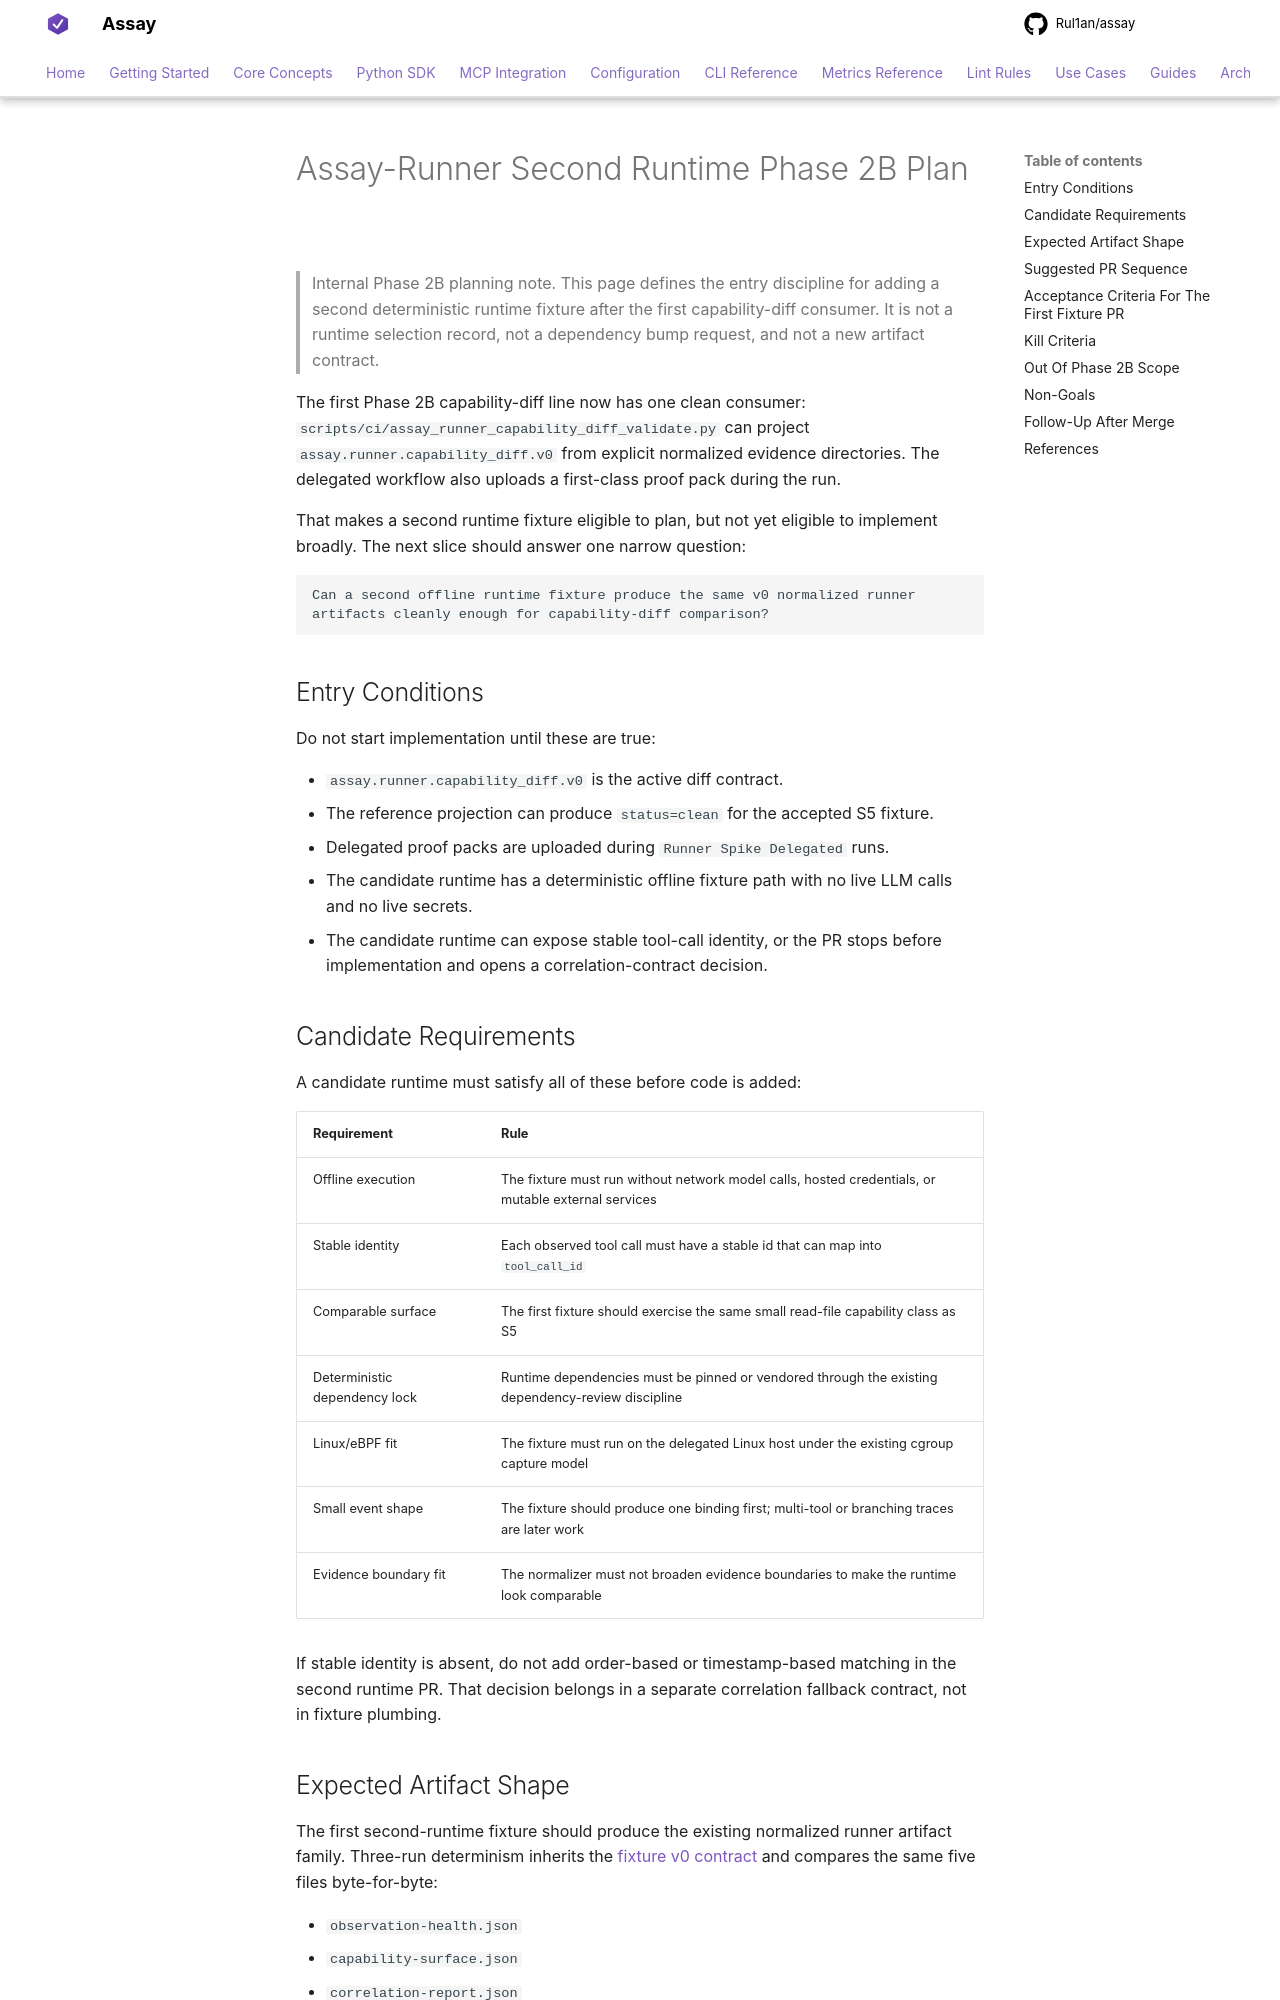

repository: Rul1an/assay · page: reference/runner/second-runtime-plan/index.html · generator: mkdocs

# Assay-Runner Second Runtime Phase 2B Plan

> Internal Phase 2B planning note. This page defines the entry discipline for
> adding a second deterministic runtime fixture after the first capability-diff
> consumer. It is not a runtime selection record, not a dependency bump request,
> and not a new artifact contract.

The first Phase 2B capability-diff line now has one clean consumer:
`scripts/ci/assay_runner_capability_diff_validate.py` can project
`assay.runner.capability_diff.v0` from explicit normalized evidence
directories. The delegated workflow also uploads a first-class proof pack
during the run.

That makes a second runtime fixture eligible to plan, but not yet eligible to
implement broadly. The next slice should answer one narrow question:

```text
Can a second offline runtime fixture produce the same v0 normalized runner
artifacts cleanly enough for capability-diff comparison?
```

## Entry Conditions

Do not start implementation until these are true:

- `assay.runner.capability_diff.v0` is the active diff contract.
- The reference projection can produce `status=clean` for the accepted S5
  fixture.
- Delegated proof packs are uploaded during `Runner Spike Delegated` runs.
- The candidate runtime has a deterministic offline fixture path with no live
  LLM calls and no live secrets.
- The candidate runtime can expose stable tool-call identity, or the PR stops
  before implementation and opens a correlation-contract decision.

## Candidate Requirements

A candidate runtime must satisfy all of these before code is added:

| Requirement | Rule |
|---|---|
| Offline execution | The fixture must run without network model calls, hosted credentials, or mutable external services |
| Stable identity | Each observed tool call must have a stable id that can map into `tool_call_id` |
| Comparable surface | The first fixture should exercise the same small read-file capability class as S5 |
| Deterministic dependency lock | Runtime dependencies must be pinned or vendored through the existing dependency-review discipline |
| Linux/eBPF fit | The fixture must run on the delegated Linux host under the existing cgroup capture model |
| Small event shape | The fixture should produce one binding first; multi-tool or branching traces are later work |
| Evidence boundary fit | The normalizer must not broaden evidence boundaries to make the runtime look comparable |

If stable identity is absent, do not add order-based or timestamp-based
matching in the second runtime PR. That decision belongs in a separate
correlation fallback contract, not in fixture plumbing.
